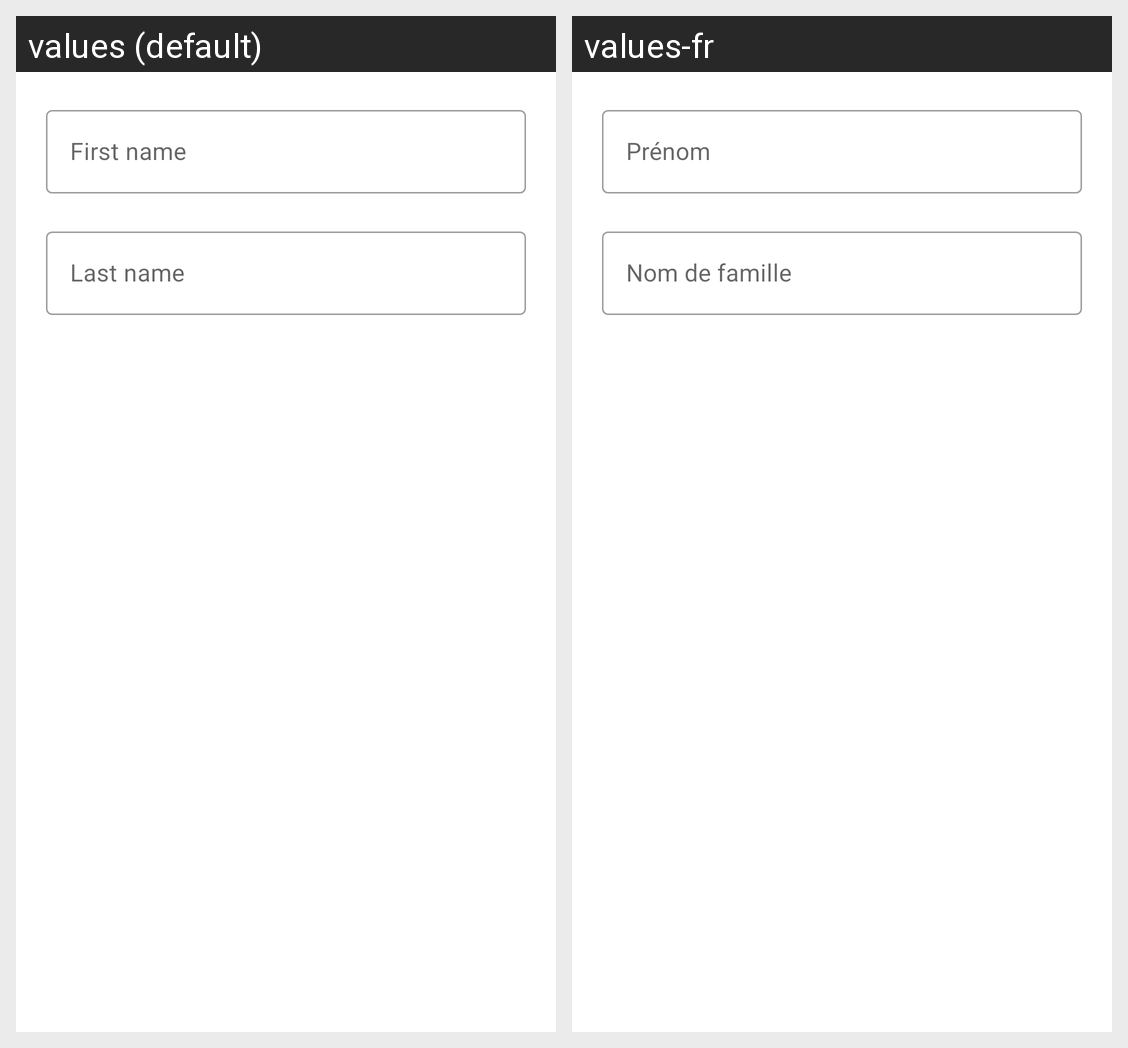

This grid shows one Android layout under two languages. Give, for every string resource on the screen, its name, the default text and each shown locale's text.
Android screen res/layout/edit_name_alert_dialog.xml rendered under 2 locales, left to right: values (default), values-fr. Device: Nexus 5 (rendered at 1080×1920; each locale shown at half size, 540×960, under a caption strip naming it); theme Theme.MySmartHome.
Strings drawn on this screen, with the default value and each locale's value (text and hints the layout hard-codes, and strings that could not be matched under every locale, appear in the picture but are not listed):

first_name_title
  values: First name
  values-fr: Prénom

last_name_title
  values: Last name
  values-fr: Nom de famille
